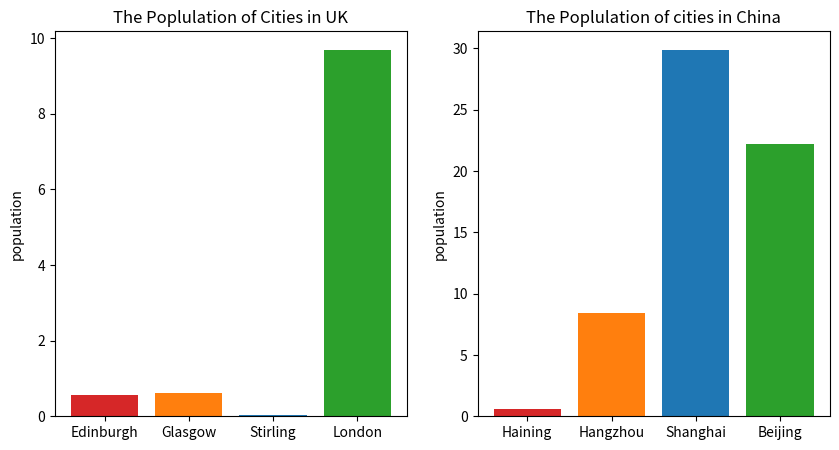

Python code for this plot:
uk_cities=[0.56,0.62,0.04,9.7]
China_cities=[0.58,8.4,29.9,22.2]
print(uk_cities)
print(China_cities)

uk_cities_sorted = sorted(uk_cities)
China_cities_sorted = sorted(China_cities)

print(uk_cities_sorted)
print(China_cities_sorted)


import matplotlib.pyplot as plt
import numpy as np

bar_colors = ['tab:red','tab:orange','tab:blue','tab:green']
fig,(ax,ax1)=plt.subplots(1,2,figsize=(10,5))

UK_city_names =["Edinburgh",'Glasgow', 'Stirling', 'London']
ax.bar(UK_city_names,uk_cities,label= uk_cities, color=bar_colors )
ax.set_ylabel('population')
ax.set_title('The Poplulation of Cities in UK')

China_city_names =['Haining','Hangzhou','Shanghai','Beijing']
ax1.bar(China_city_names,China_cities,label=China_cities,color=bar_colors)
ax1.set_ylabel('population')
ax1.set_title('The Poplulation of cities in China')

plt.show()
plt.clf